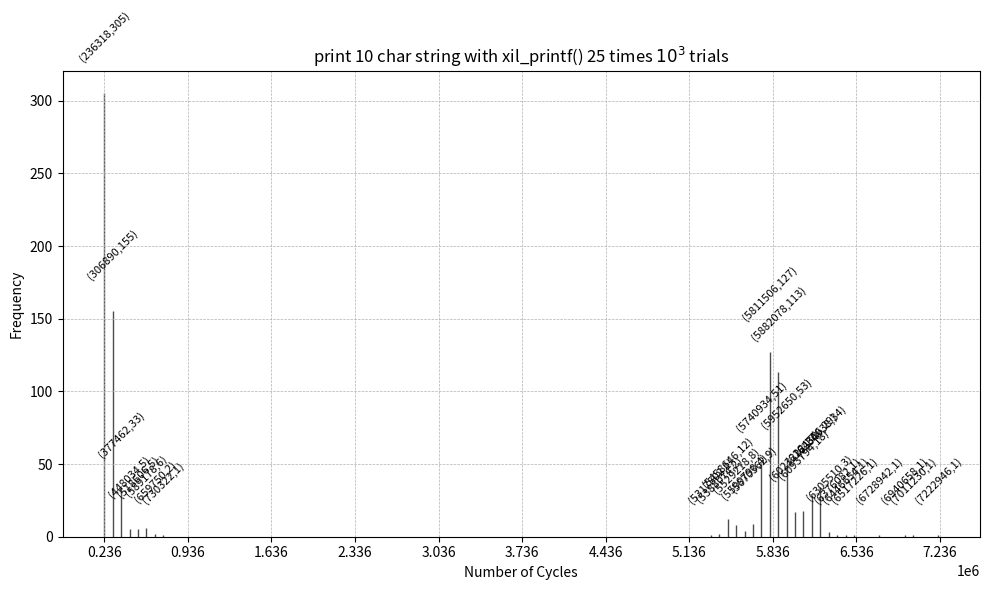

Recreate this plot in Python.
import matplotlib.pyplot as plt
bin_counts_led = [
305,155,33,5,5,6,2,1,0,0,0,0,0,0,0,0,0,0,0,0,0,0,0,0,0,0,0,0,0,0,0,0,0,0,0,0,0,0,0,0,0,0,0,0,0,0,0,0,0,0,0,0,0,0,0,0,0,0
,0,0,0,0,0,0,0,0,0,0,0,0,0,0,1,2,12,8,4,9,51,127,113,53,17,18,29,34,3,1,1,1,0,0,1,0,0,1,1,0,0,1]
min = 236318
max = 7293533
binSize = 70572
# Correcting the bins for the LED data to match the counts
bins_led_corrected = [min + i*binSize for i in range(len(bin_counts_led))]

# Plotting the histogram for "Turn on or off Led 5 times 10^4 trials"
plt.figure(figsize=(10, 6))
bars_led = plt.bar(bins_led_corrected, bin_counts_led, align='edge', width=12*0.9, edgecolor="k", alpha=0.7, color='skyblue')

# Annotating each bar with its value
for bar in bars_led:
    yval = bar.get_height()
    if yval != 0:  # Only annotate bars that have a value
        plt.text(bar.get_x() + bar.get_width()/2, yval + 20, f'({int(bar.get_x())},{yval})', ha='center', va='bottom', rotation=45, fontsize=8)

# Adjusting the x-axis for clarity
plt.xticks([i for i in range(((min//100)+1)*100, ((max//100)+1)*100, 700000)])
plt.xlabel("Number of Cycles")
plt.ylabel("Frequency")
plt.title("print 10 char string with xil_printf() 25 times $10^3$ trials")
plt.grid(True, which='both', linestyle='--', linewidth=0.5)
plt.tight_layout()
plt.show()
